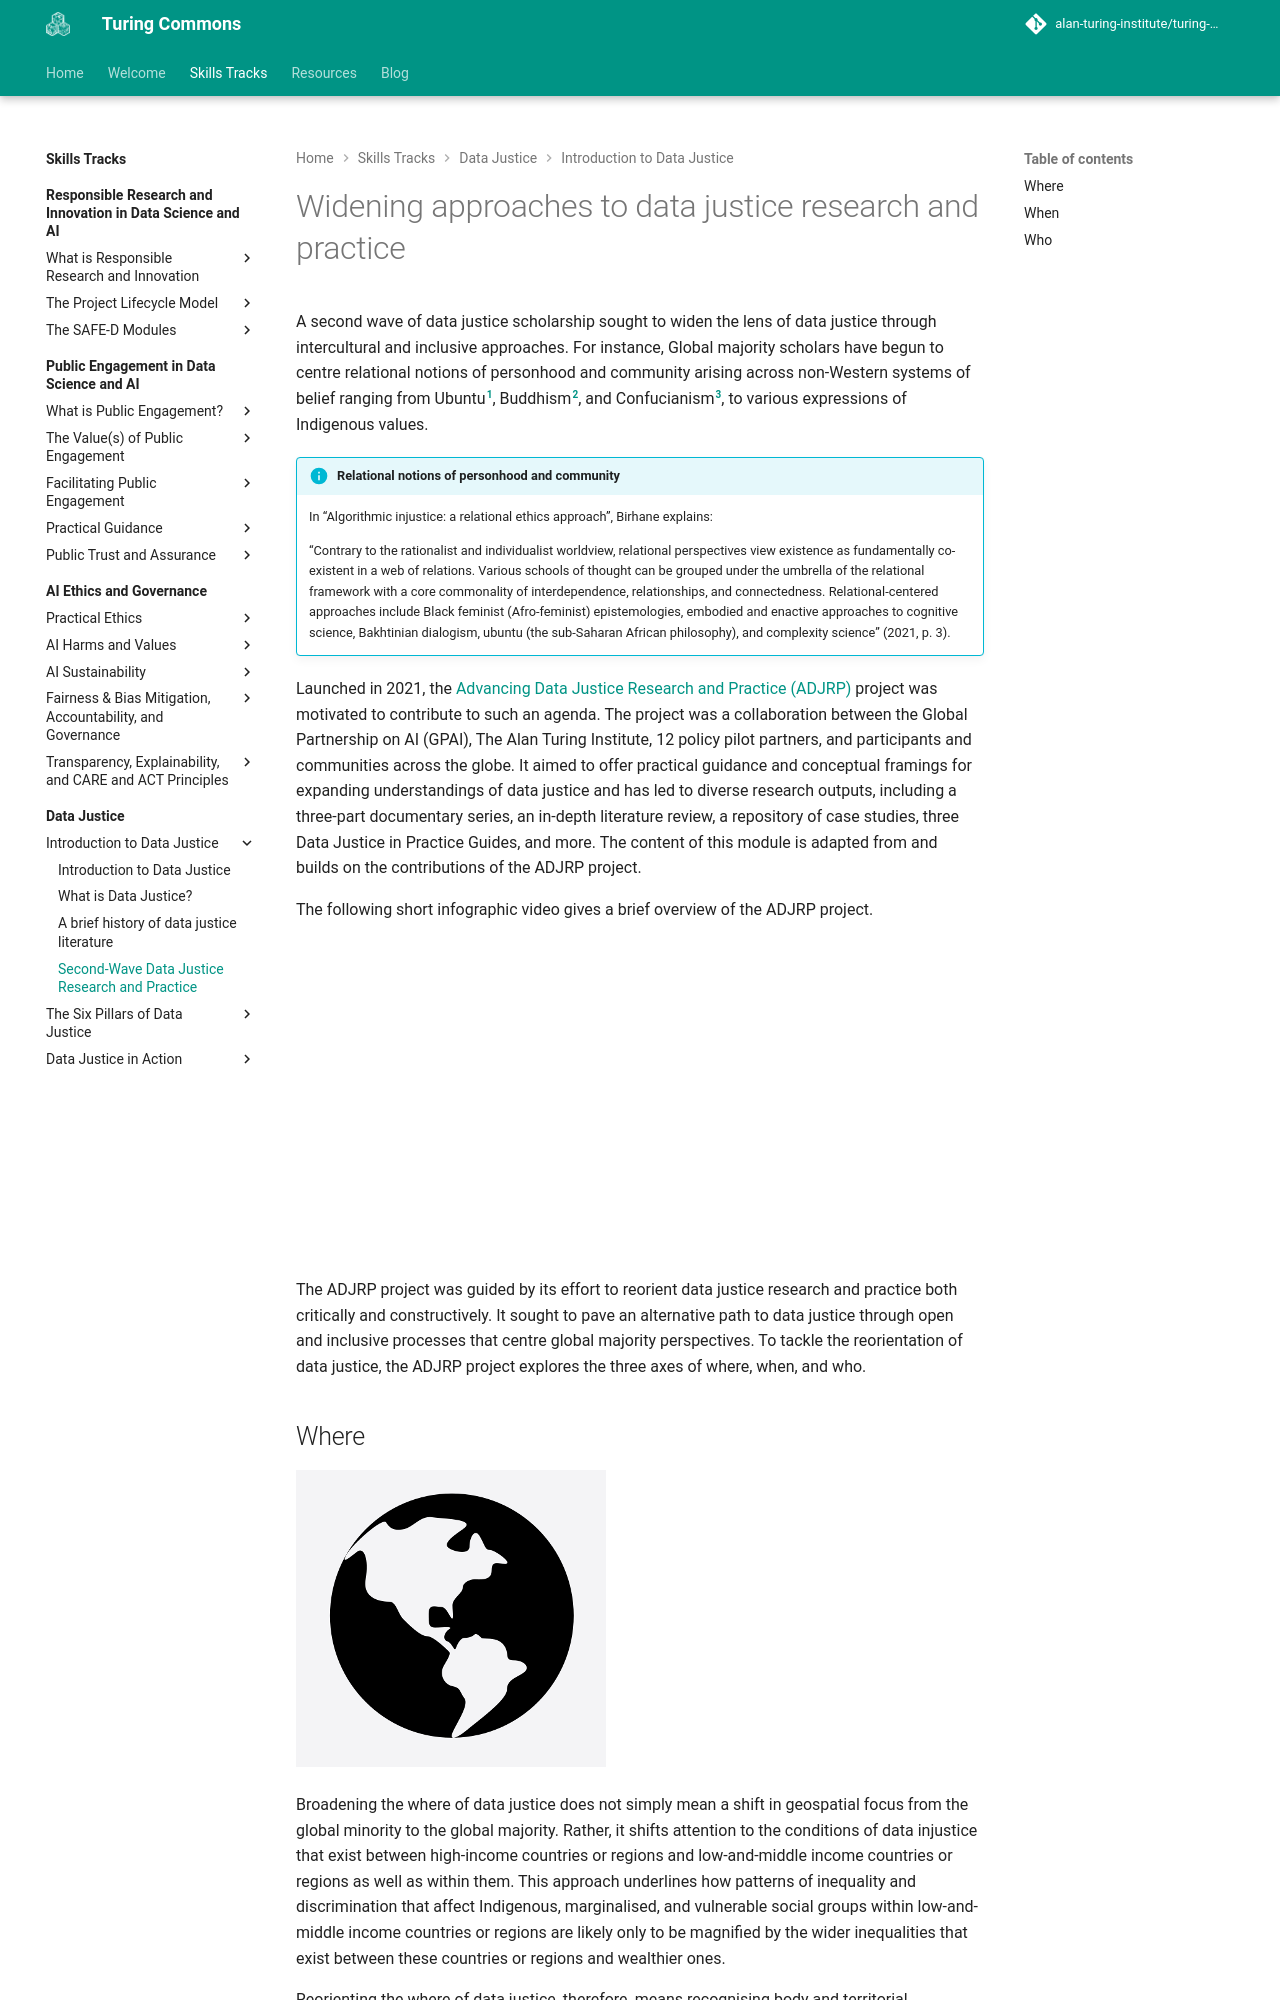

repository: alan-turing-institute/turing-commons · page: skills-tracks/dj/dj-100-3/index.html · generator: mkdocs

# Widening approaches to data justice research and practice

A second wave of data justice scholarship sought to widen the lens of data justice through intercultural and inclusive approaches.
For instance, Global majority scholars have begun to centre relational notions of personhood and community arising across non-Western systems of belief ranging from Ubuntu[^1], Buddhism[^2], and Confucianism[^3], to various expressions of Indigenous values.

!!! info "Relational notions of personhood and community"

    In “Algorithmic injustice: a relational ethics approach”, Birhane explains: 
    
    “Contrary to the rationalist and individualist worldview, relational perspectives view existence as fundamentally co-existent in a web of relations. Various schools of thought can be grouped under the umbrella of the relational framework with a core commonality of interdependence, relationships, and connectedness. Relational-centered approaches include Black feminist (Afro-feminist) epistemologies, embodied and enactive approaches to cognitive science, Bakhtinian dialogism, ubuntu (the sub-Saharan African philosophy), and complexity science” (2021, p. 3).

Launched in 2021, the [Advancing Data Justice Research and Practice (ADJRP)](https://www.turing.ac.uk/research/research-projects/advancing-data-justice-research-and-practice) project was motivated to contribute to such an agenda.
The project was a collaboration between the Global Partnership on AI (GPAI), The Alan Turing Institute, 12 policy pilot partners, and participants and communities across the globe.
It aimed to offer practical guidance and conceptual framings for expanding understandings of data justice and has led to diverse research outputs, including a three-part documentary series, an in-depth literature review, a repository of case studies, three Data Justice in Practice Guides, and more.
The content of this module is adapted from and builds on the contributions of the ADJRP project.

The following short infographic video gives a brief overview of the ADJRP project.

<iframe width="560" height="315" src="https://www.youtube.com/embed/28UVtRmQsn0?si=1otPqQj5Q1YUBPFA" title="YouTube video player" frameborder="0" allow="accelerometer; autoplay; clipboard-write; encrypted-media; gyroscope; picture-in-picture; web-share" referrerpolicy="strict-origin-when-cross-origin" allowfullscreen></iframe>

The ADJRP project was guided by its effort to reorient data justice research and practice both critically and constructively.
It sought to pave an alternative path to data justice through open and inclusive processes that centre global majority perspectives.
To tackle the reorientation of data justice, the ADJRP project explores the three axes of where, when, and who.
